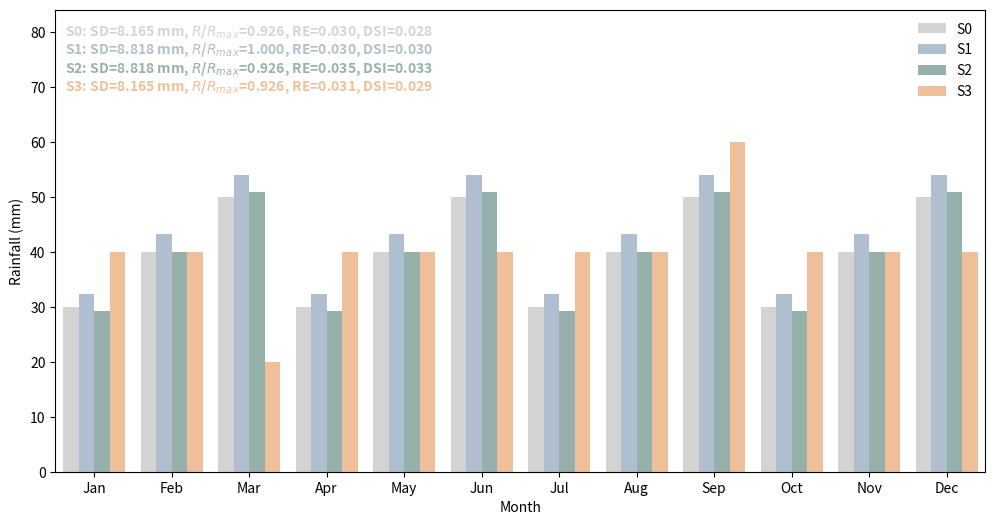

Reproduce this figure in Python. (Note: this script raises an exception after producing the figure.)
# plot comparison of SD and DSI method
import matplotlib.pyplot as plt
import numpy as np
import time
import os


# function to calculate UI, R/Rmax,RE, mean, sd
def cal_stats(arr, Rmax):
    arr = np.array(arr, dtype=float)
    m = len(arr)
    q = 1 / m
    mean_val = np.nanmean(arr)
    std_val = np.nanstd(arr)
    total = np.nansum(arr)
    pi = arr / total
    RE = np.nansum(np.where(pi > 0, pi * np.log2(pi / q), 0))
    PRCP_ratio = total / Rmax
    UI = RE * PRCP_ratio

    return mean_val, std_val, RE, PRCP_ratio, UI


# function to plot comparison between SD and DSI method
def plot_compare(data):
    # cal stats
    mean_ls = []
    std_ls = []
    re_ls = []
    prcp_ratio_ls = []
    ui_ls = []
    Rmax = np.max(np.sum(data, axis=1))
    for i in range(len(data)):
        mean_val, std_val, RE, PRCP_ratio, UI = cal_stats(data[i], Rmax)
        mean_ls.append(mean_val)
        std_ls.append(std_val)
        re_ls.append(RE)
        prcp_ratio_ls.append(PRCP_ratio)
        ui_ls.append(UI)

    # plot bar
    MONTH = ['Jan', 'Feb', 'Mar', 'Apr', 'May', 'Jun', 'Jul', 'Aug', 'Sep', 'Oct', 'Nov', 'Dec']
    x = np.arange(len(MONTH))
    width = 0.2
    center = [-3*width/2, -width/2, width/2, 3*width/2]
    labels = ['S0', 'S1', 'S2', 'S3']
    CLR = ['#C9C9C9', '#9CB0C3', '#7C9D97', '#EAB080']
   
    fig, ax = plt.subplots(figsize=(12, 6))
    for i in range(len(data)):
        ax.bar(x + center[i], data[i], width, label=labels[i], color=CLR[i], alpha=0.8)
        text = f"{labels[i]}: SD={std_ls[i]:.3f} mm, $R$/$R$$_m$$_a$$_x$={prcp_ratio_ls[i]:.3f}, RE={re_ls[i]:.3f}, DSI={ui_ls[i]:.3f}"
        ax.text(0.01, 0.97 - 0.04 * i, text, transform=ax.transAxes, color=CLR[i],
                ha='left', va='top', weight='bold', alpha=0.8)
    ax.set_ylabel("Rainfall (mm)")
    ymax = np.max(np.max(data)) *1.4
    ax.set_ylim(0, ymax)
    ax.set_xlim(-0.5, 11.5)
    ax.set_xlabel("Month")
    ax.set_xticks(x)
    ax.set_xticklabels(MONTH)
    ax.legend(ncols=1, loc='upper right', frameon=False)

    # save result
    outpath = rf'../fig_v4/method_comparison_SD_DSI.png'
    os.makedirs(os.path.dirname(outpath), exist_ok=True)
    plt.savefig(outpath, dpi=300, bbox_inches='tight')
    plt.close()
    print(f'Saving {outpath}')

    return


def main():
    data1 = [30, 40, 50, 30, 40, 50, 30, 40, 50, 30, 40, 50]
    data2 = [32.4, 43.2, 54.0, 32.4, 43.2, 54.0, 32.4, 43.2, 54.0, 32.4, 43.2, 54.0]
    data3 = [29.2, 40, 50.8, 29.2, 40, 50.8, 29.2, 40, 50.8, 29.2, 40, 50.8]
    data4 = [40, 40, 20, 40, 40, 40, 40, 40, 60, 40, 40, 40]
    data = np.array([data1, data2, data3, data4])
    plot_compare(data)

    return


if __name__ == "__main__":
    t1 = time.time()
    main()
    t2 = time.time()
    running_time = t2 - t1
    hours = int(running_time // 3600)
    minutes = int((running_time % 3600) // 60)
    seconds = int(running_time % 60)
    print(f"Running time: {hours} h, {minutes} min, {seconds} s")
